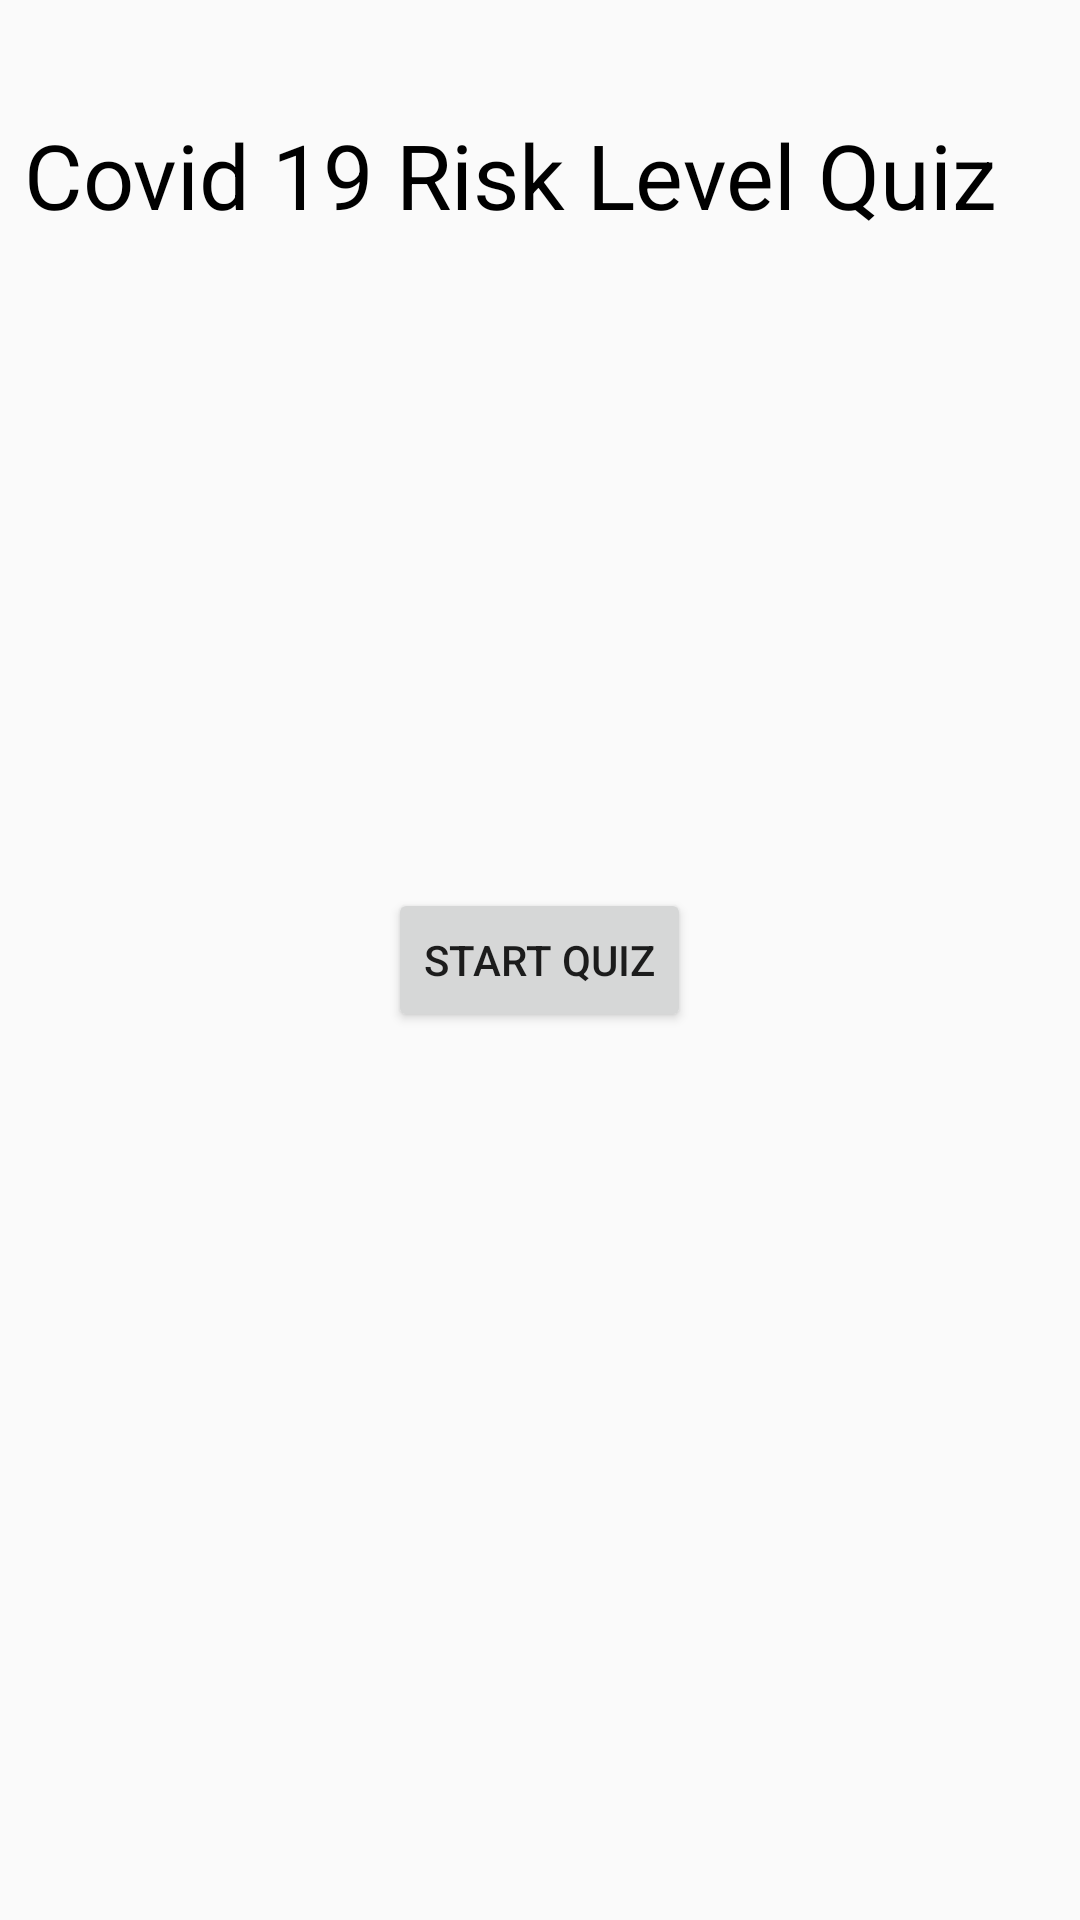

Produce the Android XML layout that renders to this screen, including the resource entries it uses.
<!-- AndroidManifest.xml: application theme AppTheme -->
<!-- res/layout/fragment_second.xml -->
<?xml version="1.0" encoding="utf-8"?>
<RelativeLayout
    xmlns:android="http://schemas.android.com/apk/res/android"
    xmlns:app="http://schemas.android.com/apk/res-auto"
    xmlns:tools="http://schemas.android.com/tools"
    android:layout_width="match_parent"
    android:layout_height="match_parent"
    android:padding="8dp"
    android:layout_marginBottom="40dp"
    android:layout_marginTop="40dp">


    <TextView
        android:layout_width="match_parent"
        android:layout_height="70dp"
        android:layout_marginTop="30dp"
        android:text="Covid 19 Risk Level Quiz"
        android:textColor="@android:color/black"
        android:textSize="30sp" />

    <Button
        android:id="@+id/button_start_quiz"
        android:layout_width="wrap_content"
        android:layout_height="wrap_content"
        android:layout_centerInParent="true"
        android:text="Start Quiz" />
</RelativeLayout>
<!-- resources referenced by this layout -->
<resources>
  <style name="AppTheme" parent="Theme.AppCompat.Light.DarkActionBar">
          
          <item name="colorPrimary">@color/colorPrimary</item>
          <item name="colorPrimaryDark">@color/colorPrimaryDark</item>
          <item name="colorAccent">@color/colorAccent</item>
      </style>
  <!-- not gathered from this repository: default colours our renderer supplied (Android Studio template values) -->
  <color name="colorPrimary">#FF6200EE</color>
  <color name="colorPrimaryDark">#FF3700B3</color>
  <color name="colorAccent">#FF03DAC5</color>
</resources>
